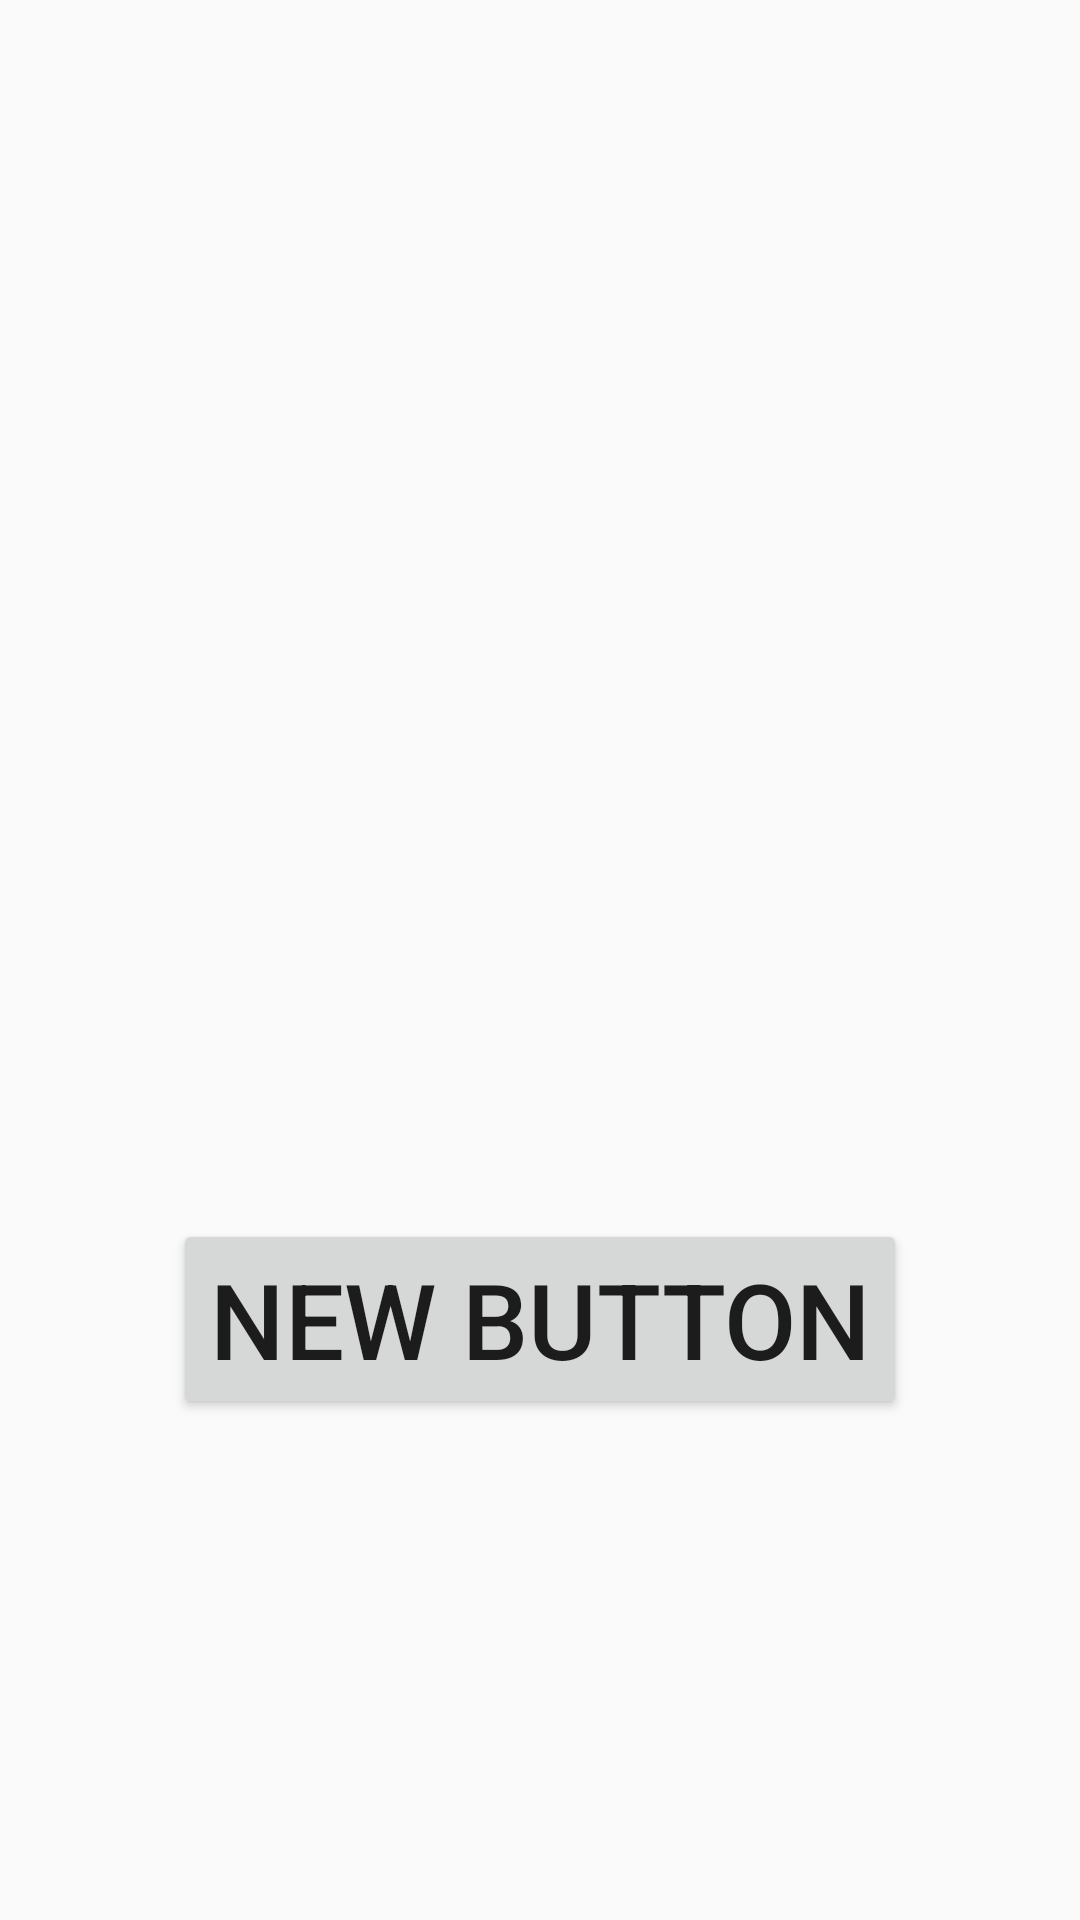

The Android layout XML behind this screen, and the referenced resources:
<!-- AndroidManifest.xml: application theme AppTheme -->
<!-- res/layout/activity_staff.xml -->
<?xml version="1.0" encoding="utf-8"?>
<RelativeLayout xmlns:android="http://schemas.android.com/apk/res/android"
    xmlns:tools="http://schemas.android.com/tools"
    android:layout_width="match_parent"
    android:layout_height="match_parent"
    android:paddingBottom="@dimen/activity_vertical_margin"
    android:paddingLeft="@dimen/activity_horizontal_margin"
    android:paddingRight="@dimen/activity_horizontal_margin"
    android:paddingTop="@dimen/activity_vertical_margin"
    tools:context="com.example.amrut.academy_solacation.staff">

    <Button
        android:layout_width="wrap_content"
        android:layout_height="wrap_content"
        android:text="New Button"
        android:textSize="35sp"
        android:id="@+id/btn_id3"
        android:layout_gravity="center_vertical"
        android:layout_marginBottom="167dp"
        android:layout_alignParentBottom="true"
        android:layout_centerHorizontal="true" />





</RelativeLayout>
<!-- resources referenced by this layout -->
<resources>
  <style name="AppTheme" parent="Base.Theme.AppCompat.Light.DarkActionBar">
          
          <item name="colorPrimary">@color/colorPrimary</item>
          <item name="colorPrimaryDark">@color/colorPrimaryDark</item>
          <item name="colorAccent">@color/colorAccent</item>
      </style>
  <!-- not gathered from this repository: default colours our renderer supplied (Android Studio template values) -->
  <color name="colorPrimary">#FF6200EE</color>
  <color name="colorPrimaryDark">#FF3700B3</color>
  <color name="colorAccent">#FF03DAC5</color>
</resources>
